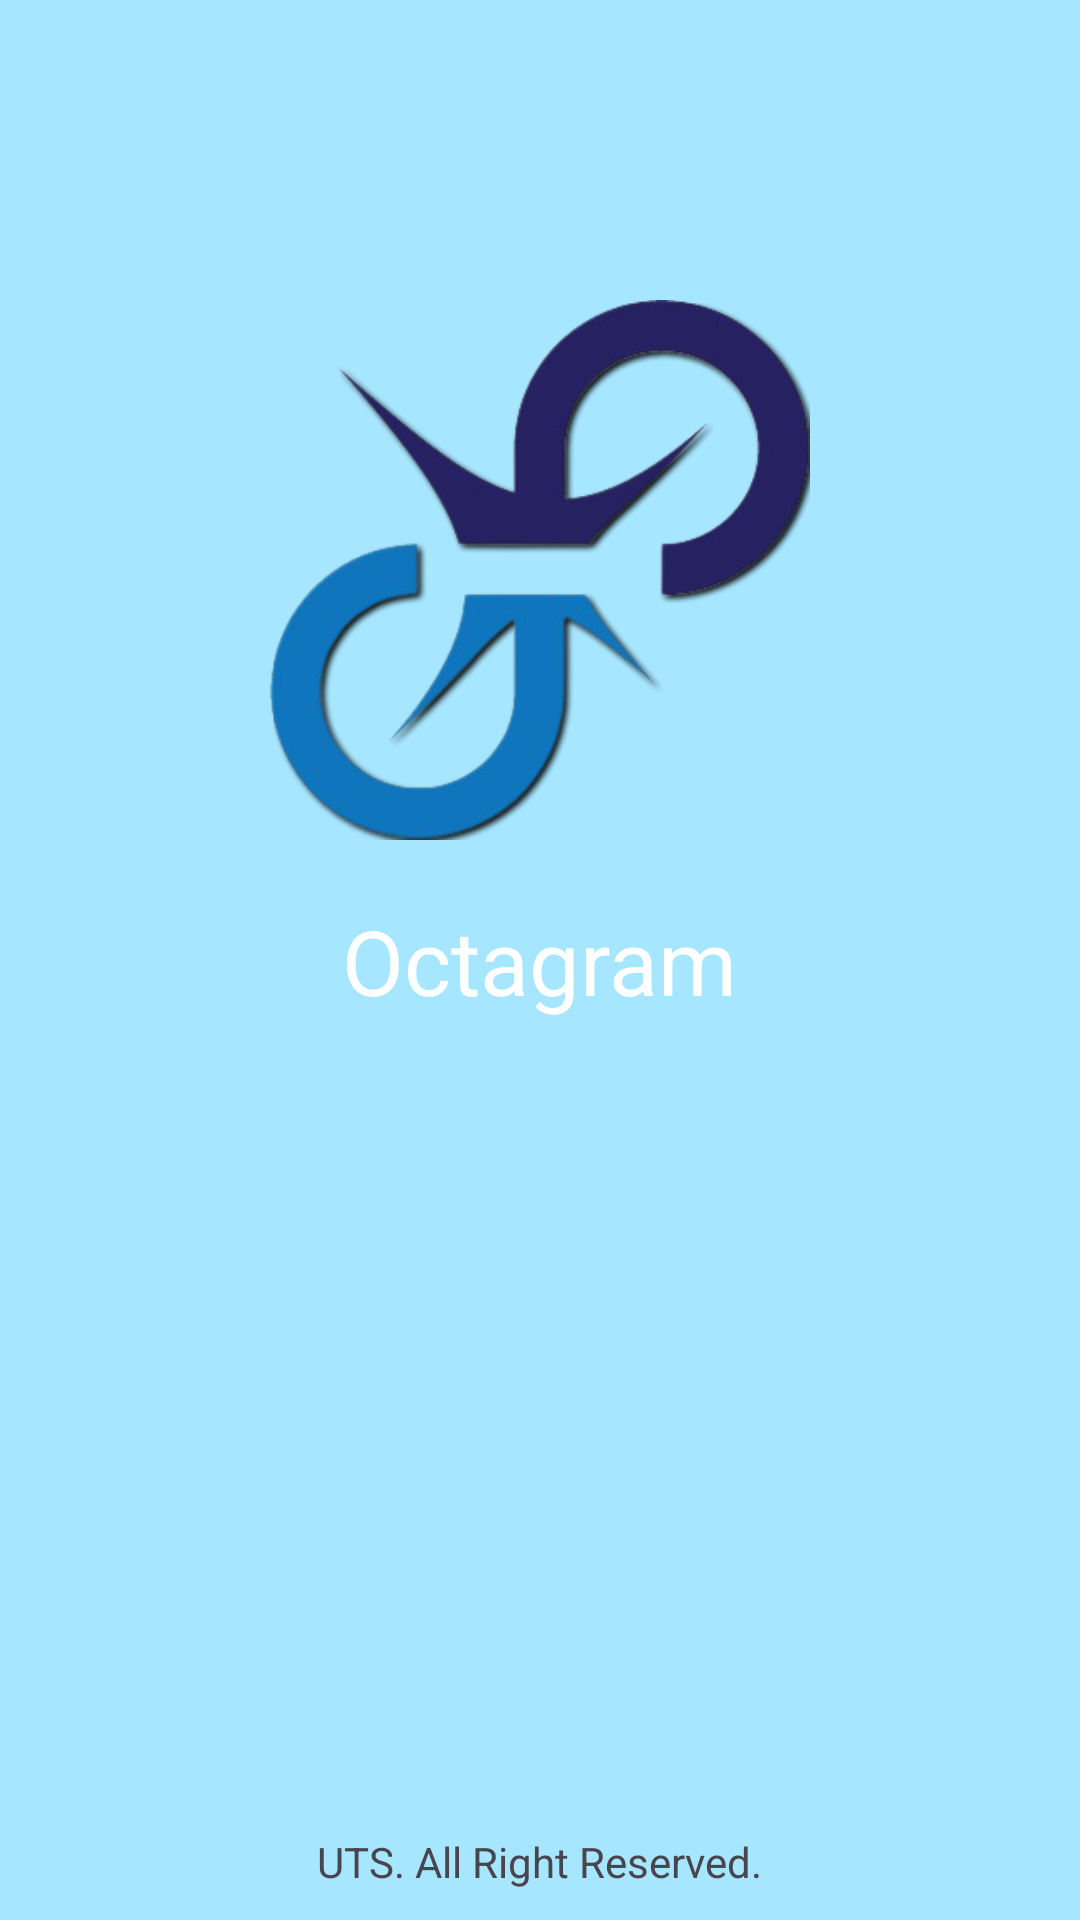

Android layout source for this screen:
<!-- AndroidManifest.xml: application theme Theme.UTS_PPB_TI4D -->
<!-- res/layout/activity_flash_screen.xml -->
<?xml version="1.0" encoding="utf-8"?>
<RelativeLayout xmlns:android="http://schemas.android.com/apk/res/android"
    xmlns:app="http://schemas.android.com/apk/res-auto"
    xmlns:tools="http://schemas.android.com/tools"
    android:background="@color/lightblue"
    android:id="@+id/main"
    android:layout_width="match_parent"
    android:layout_height="match_parent"
    tools:context=".FlashScreen">



    <ImageView
        android:id="@+id/octagram"
        android:layout_width="180dp"
        android:layout_height="180dp"
        android:layout_marginTop="100dp"
        android:layout_centerHorizontal="true"
        android:src="@drawable/octagram"
        />

    <TextView
        android:id="@+id/logo"
        android:layout_width="wrap_content"
        android:layout_height="match_parent"
        android:layout_below="@id/octagram"
        android:layout_centerHorizontal="true"
        android:layout_marginTop="20dp"
        android:text="Octagram"
        android:textSize="30dp"
        android:textColor="@color/white"
        />

    <TextView
        android:id="@+id/copyright"
        android:layout_width="wrap_content"
        android:layout_height="match_parent"
        android:layout_below="@id/octagram"
        android:layout_centerHorizontal="true"
        android:layout_marginBottom="10dp"
        android:gravity="bottom|center"
        android:text="UTS. All Right Reserved." />
</RelativeLayout>
<!-- resources referenced by this layout -->
<resources>
  <color name="lightblue">#A7E6FF</color>
  <color name="white">#FFFFFFFF</color>
  <!-- drawable octagram: png bitmap (drawable, 66288 bytes) -->
  <style name="Theme.UTS_PPB_TI4D" parent="Base.Theme.UTS_PPB_TI4D" />
  <style name="Base.Theme.UTS_PPB_TI4D" parent="Theme.Material3.DayNight.NoActionBar">
          
           <item name="colorPrimary">@color/primary</item>
      </style>
  <color name="primary">#050C9C</color>
</resources>
